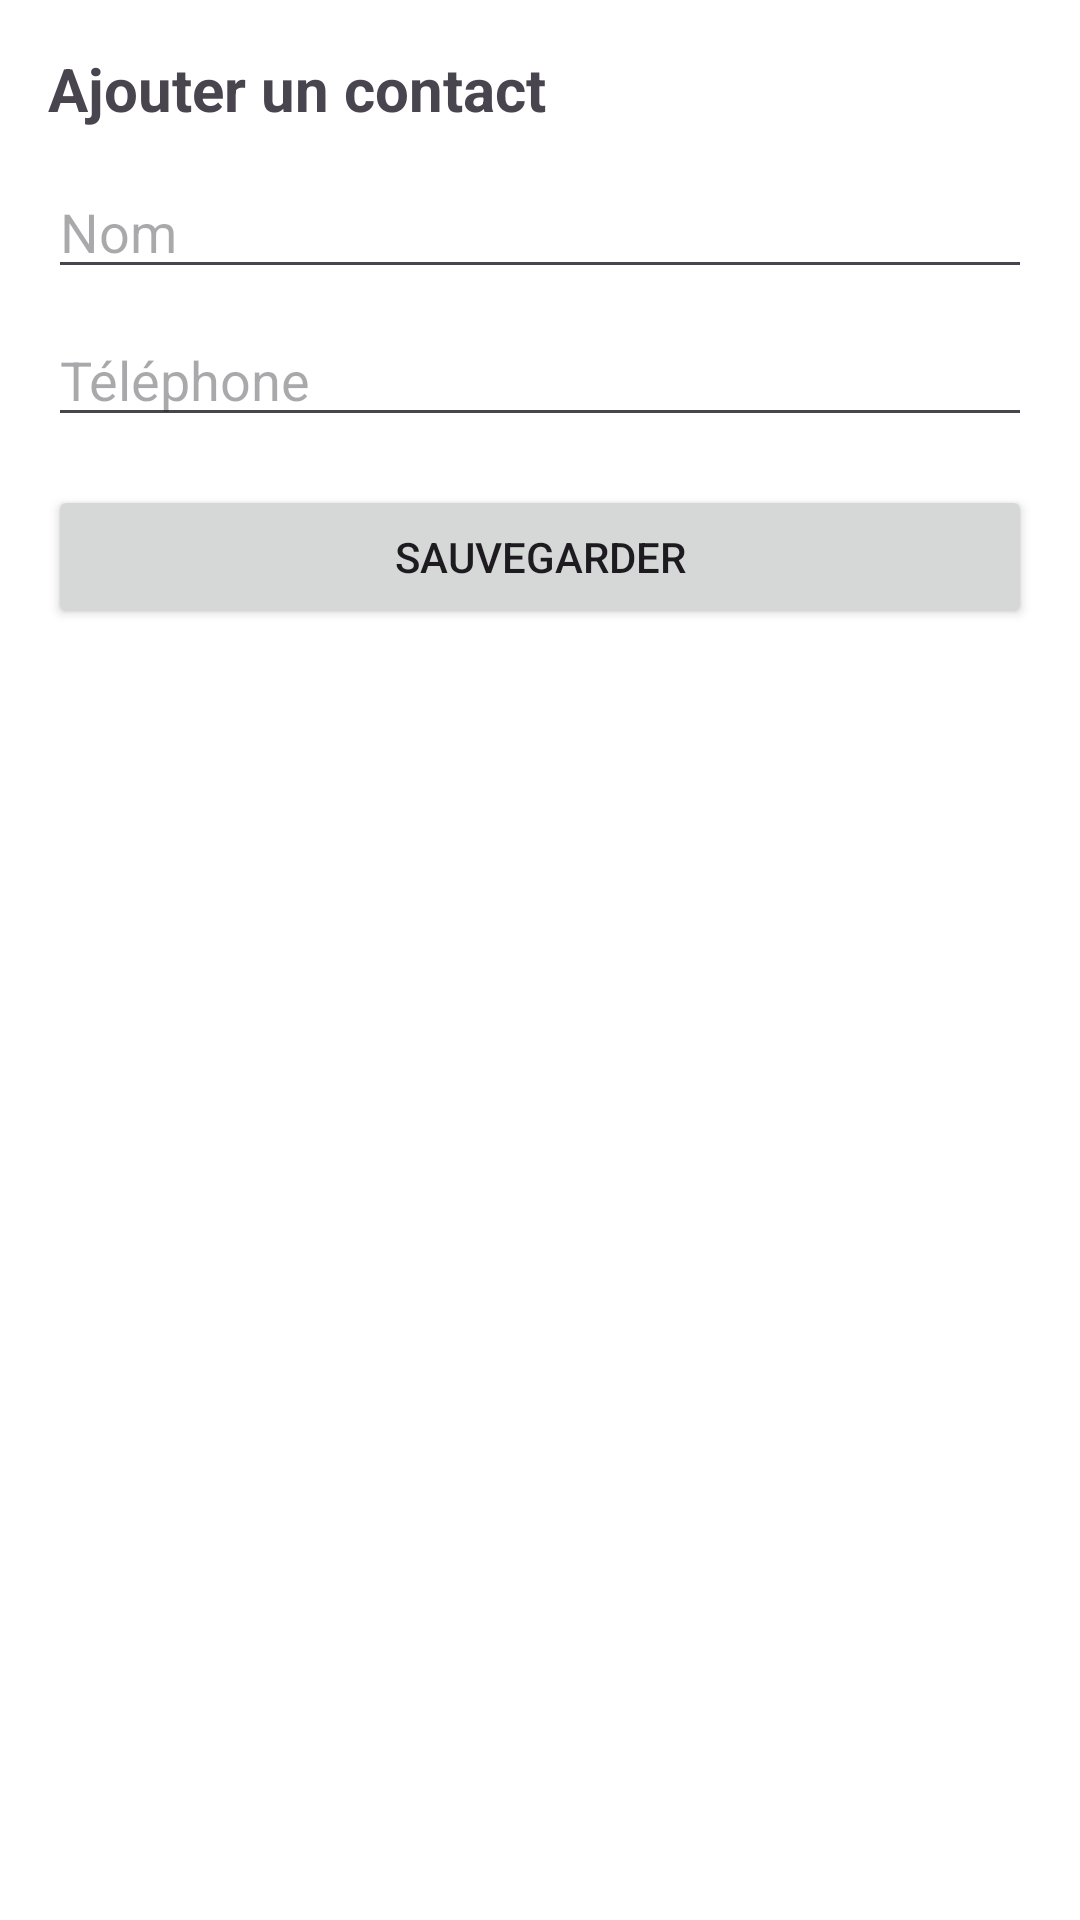

Here is an Android app screen rendered from its layout file. Give the layout XML and the strings, colors and styles it references.
<!-- AndroidManifest.xml: application theme Theme.SecureContacts -->
<!-- res/layout/activity_add_contact.xml -->
<?xml version="1.0" encoding="utf-8"?>
<LinearLayout
    xmlns:android="http://schemas.android.com/apk/res/android"
    android:orientation="vertical"
    android:padding="16dp"
    android:layout_width="match_parent"
    android:layout_height="match_parent"
    android:background="@color/white">

    <TextView
        android:text="Ajouter un contact"
        android:textSize="20sp"
        android:textStyle="bold"
        android:layout_marginBottom="12dp"
        android:layout_width="wrap_content"
        android:layout_height="wrap_content"/>

    <EditText
        android:id="@+id/etName"
        android:layout_width="match_parent"
        android:layout_height="wrap_content"
        android:hint="Nom"/>

    <EditText
        android:id="@+id/etPhone"
        android:layout_width="match_parent"
        android:layout_height="wrap_content"
        android:hint="Téléphone"
        android:inputType="phone"
        android:layout_marginTop="8dp"/>

    <Button
        android:id="@+id/btnSave"
        android:layout_width="match_parent"
        android:layout_height="wrap_content"
        android:text="Sauvegarder"
        android:layout_marginTop="16dp"/>

</LinearLayout>
<!-- resources referenced by this layout -->
<resources>
  <style name="Theme.SecureContacts" parent="Base.Theme.SecureContacts" />
  <style name="Base.Theme.SecureContacts" parent="Theme.Material3.DayNight.NoActionBar">
          
          
      </style>
  <!-- not gathered from this repository: default colours our renderer supplied (Android Studio template values) -->
  <color name="white">#FFFFFFFF</color>
</resources>
